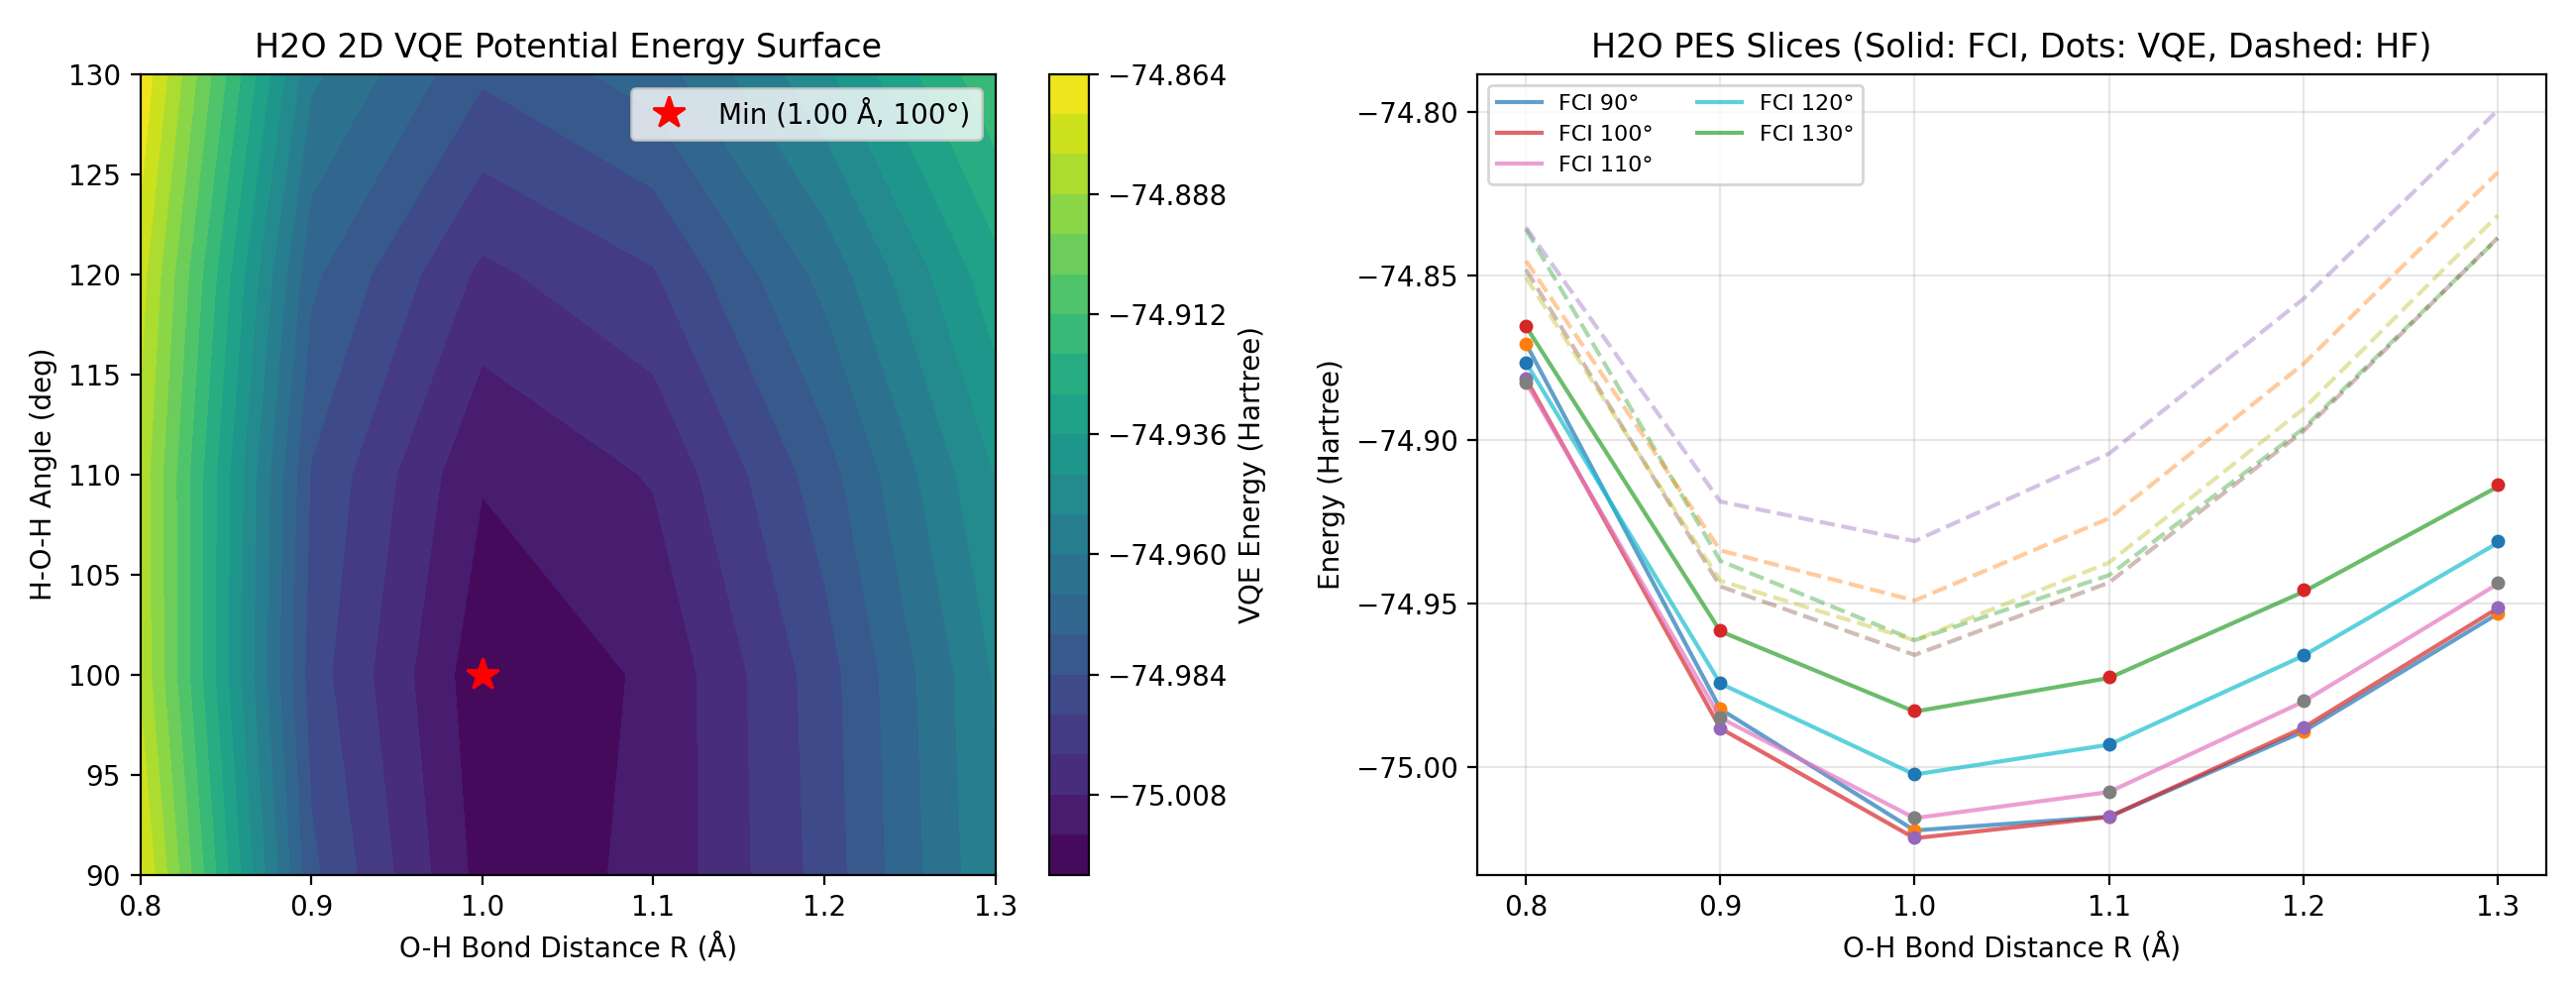

Values plotted in this chart, from the file beside it:
molecule, R, angle_deg, E_vqe, E_fci, E_hf, abs_error_mHa, n_qubits, sector_dim, n_pauli_terms, n_params, iterations, wall_s
H2O, 0.8, 90.0, -74.87, -74.87, -74.84, 0.05773, 12, 225, 551, 44, 11, 9.29
H2O, 0.9, 90.0, -74.98, -74.98, -74.94, 0.07537, 12, 225, 551, 44, 11, 3.663
H2O, 1.0, 90.0, -75.02, -75.02, -74.96, 0.09761, 12, 225, 551, 44, 10, 3.736
H2O, 1.1, 90.0, -75.01, -75.01, -74.94, 0.1261, 12, 225, 551, 44, 11, 4.435
H2O, 1.2, 90.0, -74.99, -74.99, -74.9, 0.1606, 12, 225, 551, 44, 9, 5.381
H2O, 1.3, 90.0, -74.95, -74.95, -74.84, 0.1974, 12, 225, 551, 44, 9, 3.635
H2O, 0.8, 100.0, -74.88, -74.88, -74.85, 0.05846, 12, 225, 551, 44, 9, 5.337
H2O, 0.9, 100.0, -74.99, -74.99, -74.94, 0.07737, 12, 225, 551, 44, 11, 3.655
H2O, 1.0, 100.0, -75.02, -75.02, -74.97, 0.1002, 12, 225, 551, 44, 10, 3.563
H2O, 1.1, 100.0, -75.01, -75.02, -74.94, 0.129, 12, 225, 551, 44, 11, 4.276
H2O, 1.2, 100.0, -74.99, -74.99, -74.9, 0.163, 12, 225, 551, 44, 11, 6.145
H2O, 1.3, 100.0, -74.95, -74.95, -74.84, 0.1954, 12, 225, 551, 44, 8, 3.203
H2O, 0.8, 110.0, -74.88, -74.88, -74.85, 0.0674, 12, 225, 551, 44, 6, 2.741
H2O, 0.9, 110.0, -74.98, -74.98, -74.94, 0.09672, 12, 225, 551, 44, 10, 3.392
H2O, 1.0, 110.0, -75.02, -75.02, -74.96, 0.133, 12, 225, 551, 44, 10, 3.376
H2O, 1.1, 110.0, -75.01, -75.01, -74.94, 0.179, 12, 225, 551, 44, 12, 6.337
H2O, 1.2, 110.0, -74.98, -74.98, -74.89, 0.2351, 12, 225, 551, 44, 12, 4.211
H2O, 1.3, 110.0, -74.94, -74.94, -74.83, 0.2909, 12, 225, 551, 44, 12, 4.056
H2O, 0.8, 120.0, -74.88, -74.88, -74.85, 0.07914, 12, 225, 551, 44, 10, 3.509
H2O, 0.9, 120.0, -74.97, -74.97, -74.93, 0.1265, 12, 225, 551, 44, 10, 3.497
H2O, 1.0, 120.0, -75, -75, -74.95, 0.1898, 12, 225, 551, 44, 12, 6.053
H2O, 1.1, 120.0, -74.99, -74.99, -74.92, 0.271, 12, 225, 551, 44, 11, 3.895
H2O, 1.2, 120.0, -74.97, -74.97, -74.88, 0.3697, 12, 225, 551, 44, 16, 4.967
H2O, 1.3, 120.0, -74.93, -74.93, -74.82, 0.4677, 12, 225, 551, 44, 17, 7.849
H2O, 0.8, 130.0, -74.87, -74.87, -74.84, 0.09003, 12, 225, 551, 44, 5, 2.493
H2O, 0.9, 130.0, -74.96, -74.96, -74.92, 0.1609, 12, 225, 551, 44, 10, 5.68
H2O, 1.0, 130.0, -74.98, -74.98, -74.93, 0.2686, 12, 225, 551, 44, 10, 3.573
H2O, 1.1, 130.0, -74.97, -74.97, -74.9, 0.4137, 12, 225, 551, 44, 13, 4.399
H2O, 1.2, 130.0, -74.95, -74.95, -74.86, 0.589, 12, 225, 551, 44, 11, 5.025
H2O, 1.3, 130.0, -74.91, -74.91, -74.8, 0.7527, 12, 225, 551, 44, 19, 6.867
